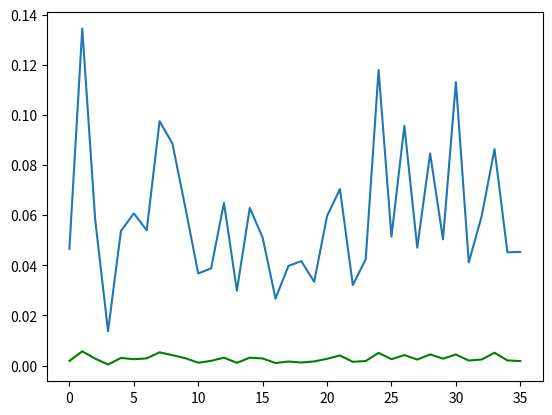

Python code for this plot:
import numpy as np
from numpy.random import exponential
import matplotlib.pyplot as plt
from math import e
from collections import deque
from operator import itemgetter


# def reservation_call_rate(t): # minutes between callers, on average
#     if 0 <= t < 3*60:
#         return(3)
#     if 3*60 <= t < 6*60:
#         return(3)
#     if 6*60 <= t < 9*60:
#         return(3)

def reservation_call_rate(t): # minutes between callers, on average
    return(3)

def late_call_rate(t): #prioritize these over the reservation line
    return(4.1)

def call_length_rate(t): # average length of call
    return(3)

# The likelihood that a caller drops the call because there are too many people ahead of them. This is not currently being used
def walkoutProb(onHoldQueueLength): 
    if(np.random.binomial(size=1, n=1, p= 1/(1+e**(-(onHoldQueueLength-6))))):
        return True
    else:
        return False

class Server():
    def __init__(self):
        self.busy = 0

# Class for a caller
# Takes current time, previous caller, and the on hold queue as parameters
class Caller():
    def __init__(self, time, prev_caller, serverList):
        self.initial_time = time
        self.call_time = exponential(call_length_rate(time))
        availableServer = min(serverList, key=lambda server: server.busy)
        if prev_caller == 'NULL' or availableServer.busy <= time:
            self.wait_time = 0
            self.done_time = self.initial_time + self.call_time
            availableServer.busy = self.done_time
        else:
            self.wait_time = availableServer.busy - time
            self.done_time = self.initial_time + self.wait_time + self.call_time
            availableServer.busy = self.done_time
            
numServers = 5

def simulate(num=10):
    simulation = []
    for _ in range(num):
        #The first caller
        time = exponential(reservation_call_rate(0))
        #Create a list of servers that will be answering the phones
        serverList = []
        for _ in range(numServers):
            serverList.append(Server())
        #Add the first caller to a list to keep track of all the callers in this simulation
        callers = [Caller(time,'NULL', serverList)]
        while time < 9*60:
            #Advance time only when a new caller calls in
            time += exponential(reservation_call_rate(time))
            if time < 9*60:
                caller = Caller(time,callers[-1], serverList)
                callers.append(caller)
            # otherwise, we are closed
        
        simulation.append(callers)
    return(simulation)

# dt is the time increment, width of a bin
dt = 15

wait_times = []

for i in range(int(9*60/dt)):
    wait_times.append([])

simulation = simulate(1000)
callerCount = 0

for record in simulation:    
    for caller in record:
        callerCount += 1
        wait_times[int(caller.initial_time/dt)].append(caller.wait_time)
print("Total callers: %d\n" % callerCount)

# Plot the average wait time and standard deviation for the wait time for the simulation
plt.plot([np.average(time) for time in wait_times], color = 'green')
plt.plot([np.std(time) for time in wait_times])
plt.show()


#t = np.linspace(0,16*60,num=16*6)
#
#plt.plot([customer.initial_time for customer in customers],\
#         [customer.wait_time for customer in customers])
##plt.plot(t,t**2)
##plt.plot(t,[reservation_call_rate(i) for i in t])
#
#plt.show()
#


    
